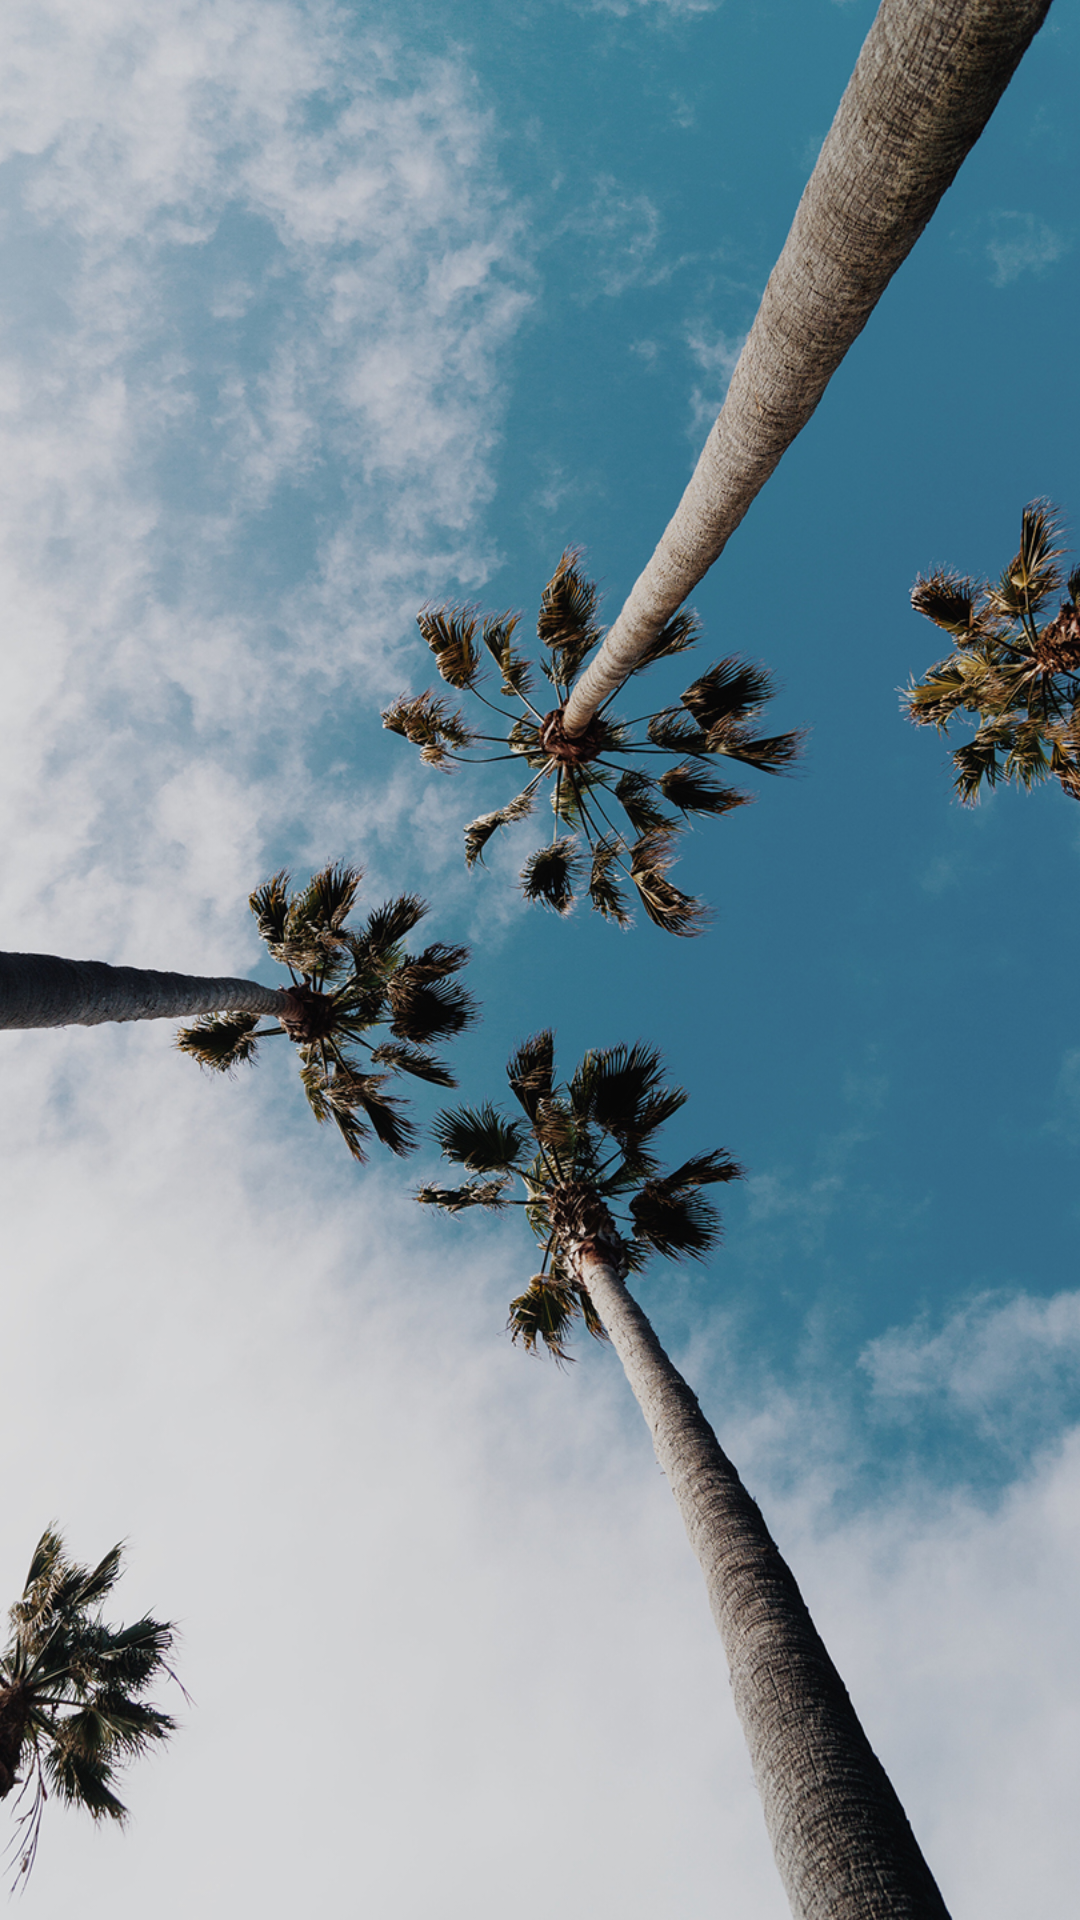

Produce the Android XML layout that renders to this screen, including the resource entries it uses.
<!-- AndroidManifest.xml: application theme AppTheme -->
<!-- res/layout/activity_first_start.xml -->
<?xml version="1.0" encoding="utf-8"?>
<RelativeLayout xmlns:android="http://schemas.android.com/apk/res/android"
    xmlns:tools="http://schemas.android.com/tools"
    android:id="@+id/activity_first_start"
    android:layout_width="match_parent"
    android:layout_height="match_parent"
    tools:context="com.example.android.destination.FirstStart">

    <ImageView
        android:layout_width="match_parent"
        android:layout_height="match_parent"
        android:src="@drawable/main_background"
        android:scaleType="centerCrop"
        />

          <android.support.v4.view.ViewPager
            android:id="@+id/viewpager"
            android:layout_width="match_parent"
            android:layout_height="match_parent" />

</RelativeLayout>
<!-- resources referenced by this layout -->
<resources>
  <!-- drawable main_background: jpg bitmap (drawable-hdpi, 265621 bytes) -->
  <style name="AppTheme" parent="Theme.AppCompat.Light.DarkActionBar">
          
          <item name="colorPrimary">@color/colorPrimary</item>
          <item name="colorPrimaryDark">@color/colorPrimaryDark</item>
          <item name="colorAccent">@color/colorAccent</item>
      </style>
  <color name="colorPrimary">#3c768c</color>
  <color name="colorPrimaryDark">#424242</color>
  <color name="colorAccent">#000000</color>
</resources>
